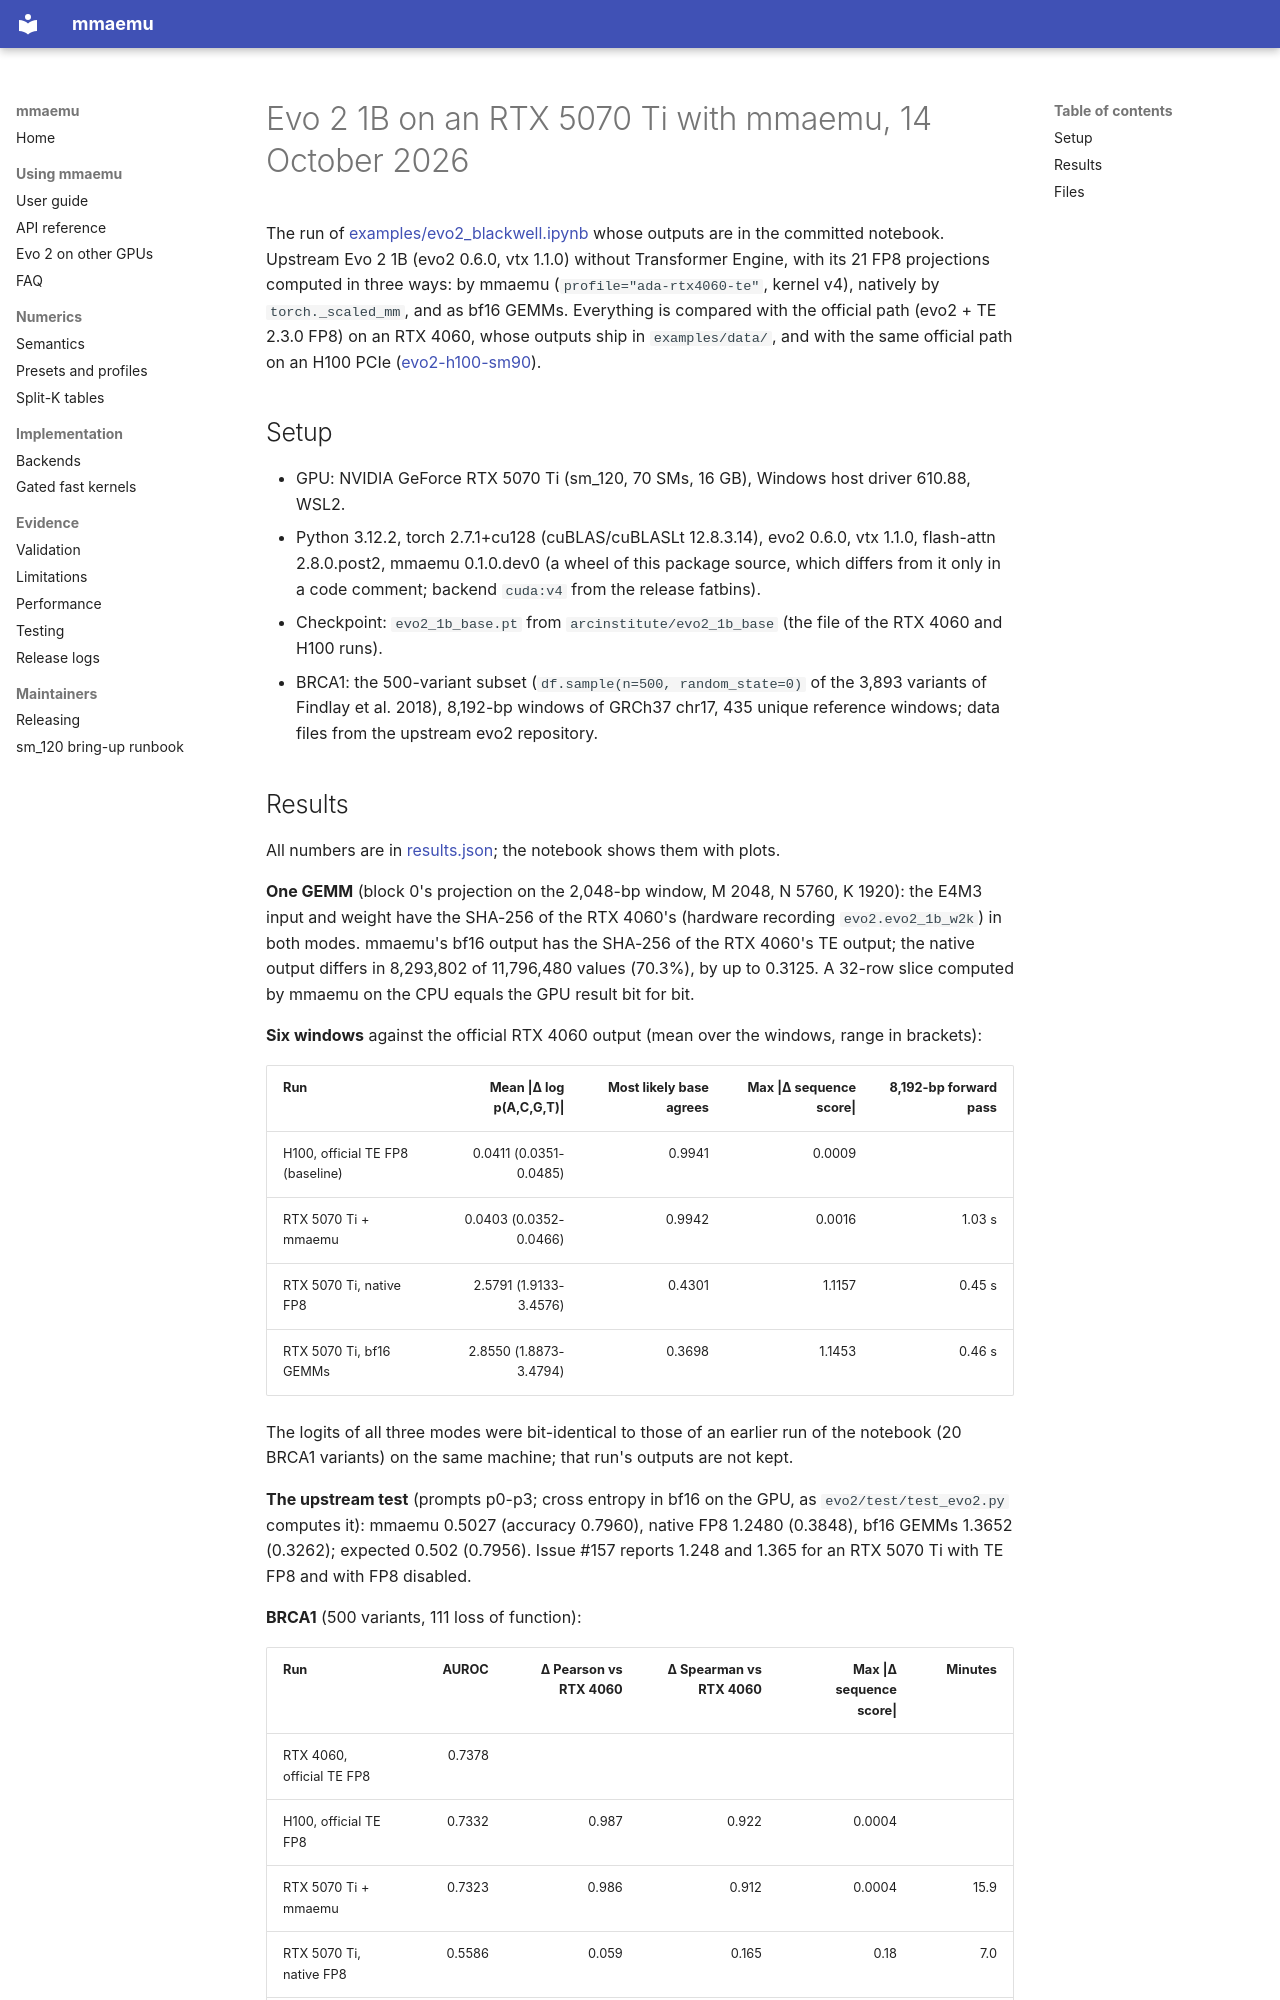

repository: astding/mmaemu · page: validation_logs/2026-10-14/evo2-rtx-5070-ti/index.html · generator: mkdocs

# Evo 2 1B on an RTX 5070 Ti with mmaemu, 14 October 2026

The run of [examples/evo2_blackwell.ipynb](../../../../examples/evo2_blackwell.ipynb) whose outputs are in the
committed notebook. Upstream Evo 2 1B (evo2 0.6.0, vtx 1.1.0) without Transformer Engine, with its 21 FP8
projections computed in three ways: by mmaemu (`profile="ada-rtx4060-te"`, kernel v4), natively by
`torch._scaled_mm`, and as bf16 GEMMs. Everything is compared with the official path (evo2 + TE 2.3.0 FP8) on an
RTX 4060, whose outputs ship in `examples/data/`, and with the same official path on an H100 PCIe
([evo2-h100-sm90](../evo2-h100-sm90/README.md)).

## Setup

- GPU: NVIDIA GeForce RTX 5070 Ti (sm_120, 70 SMs, 16 GB), Windows host driver 610.88, WSL2.
- Python 3.12.2, torch 2.7.1+cu128 (cuBLAS/cuBLASLt 12.8.3.14), evo2 0.6.0, vtx 1.1.0, flash-attn 2.8.0.post2,
  mmaemu 0.1.0.dev0 (a wheel of this package source, which differs from it only in a code comment; backend
  `cuda:v4` from the release fatbins).
- Checkpoint: `evo2_1b_base.pt` from `arcinstitute/evo2_1b_base` (the file of the RTX 4060 and H100 runs).
- BRCA1: the 500-variant subset (`df.sample(n=500, random_state=0)` of the 3,893 variants of Findlay et al. 2018),
  8,192-bp windows of GRCh37 chr17, 435 unique reference windows; data files from the upstream evo2 repository.
